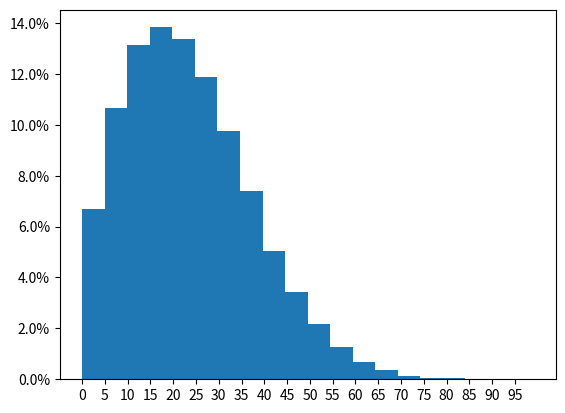

Write the Python code that produced this figure.
import random
import matplotlib.pyplot as plt
import numpy as np
from matplotlib.ticker import PercentFormatter

# 값 받기
print("# 엔터 입력시 기본값 설정 #")
print("시뮬레이션 횟수(기본값:100000) : ", end='')
try:
    total_try_person_count = int(input())
except:
    total_try_person_count = 100000

print("시뮬레이션 출력(기본값:F) T/F: ", end='')
try:
    input_str = input()
    do_print_simulation = input_str == 'T' or input_str == 't'
except:
    do_print_simulation = False


success_try_count_list = []
high_try_count = 0

# 시뮬레이션
for try_person_index in range(1, total_try_person_count + 1):
    # 최초 성공 확률
    success_percentage = 0.01
    # 스택
    try_stack_count = 0
    while True:
        # 성공시
        if random.random() < success_percentage:
            # 시뮬레이션 출력
            if do_print_simulation:
                print(str(try_person_index) + "번째 환장마피해자 " + str(try_stack_count) + "트 성공")
            # 성공 횟수 저장
            success_try_count_list.append(try_stack_count)
            # 최대 스택일시 저장
            if try_stack_count > high_try_count:
                high_try_count = try_stack_count
            # 확률 및 스택 초기화
            try_stack_count = 0
            success_percentage = 0.01
            break
        # 실패시
        else:
            # 시뮬레이션 출력
            if do_print_simulation:
                print(str(try_person_index) + "번째 환장마피해자 " + str(try_stack_count) + "스택 실패")
            # 스택 및 성공확률 증가
            success_percentage += 0.002
            try_stack_count += 1
    if do_print_simulation:
        print()
    else:
        print("\r진행 중 " + str(int(try_person_index / total_try_person_count * 100)) + "%", end='')
success_try_count_list.sort()

# 평균 및 최대값 출력
AVG = sum(success_try_count_list) / len(success_try_count_list)
print("\n\n"
      "성공 스택 평균 : " + str(AVG))
print("최대 스택 : " + str(high_try_count))

# 퍼센트 확인
print("\n"
      "자신의 스택이 몇 퍼센트에 위치 하는지 확인")
print("스택 입력 : ", end='')
try:
    my_try = int(input())
    if my_try <= 0:
        raise Exception
    for i in range(1, len(success_try_count_list)):
        if success_try_count_list[i] > my_try:
            print("상위 " + str(i / total_try_person_count * 100) + "%")
            break
except Exception as e:
    print("예외 발생", e)

# 성공 스택 분포표 출력
plt.hist(success_try_count_list, bins=20, weights=np.ones(len(success_try_count_list))/len(success_try_count_list))
plt.gca().yaxis.set_major_formatter(PercentFormatter(1))
plt.xticks(np.arange(0, 100, 5))
plt.show()
